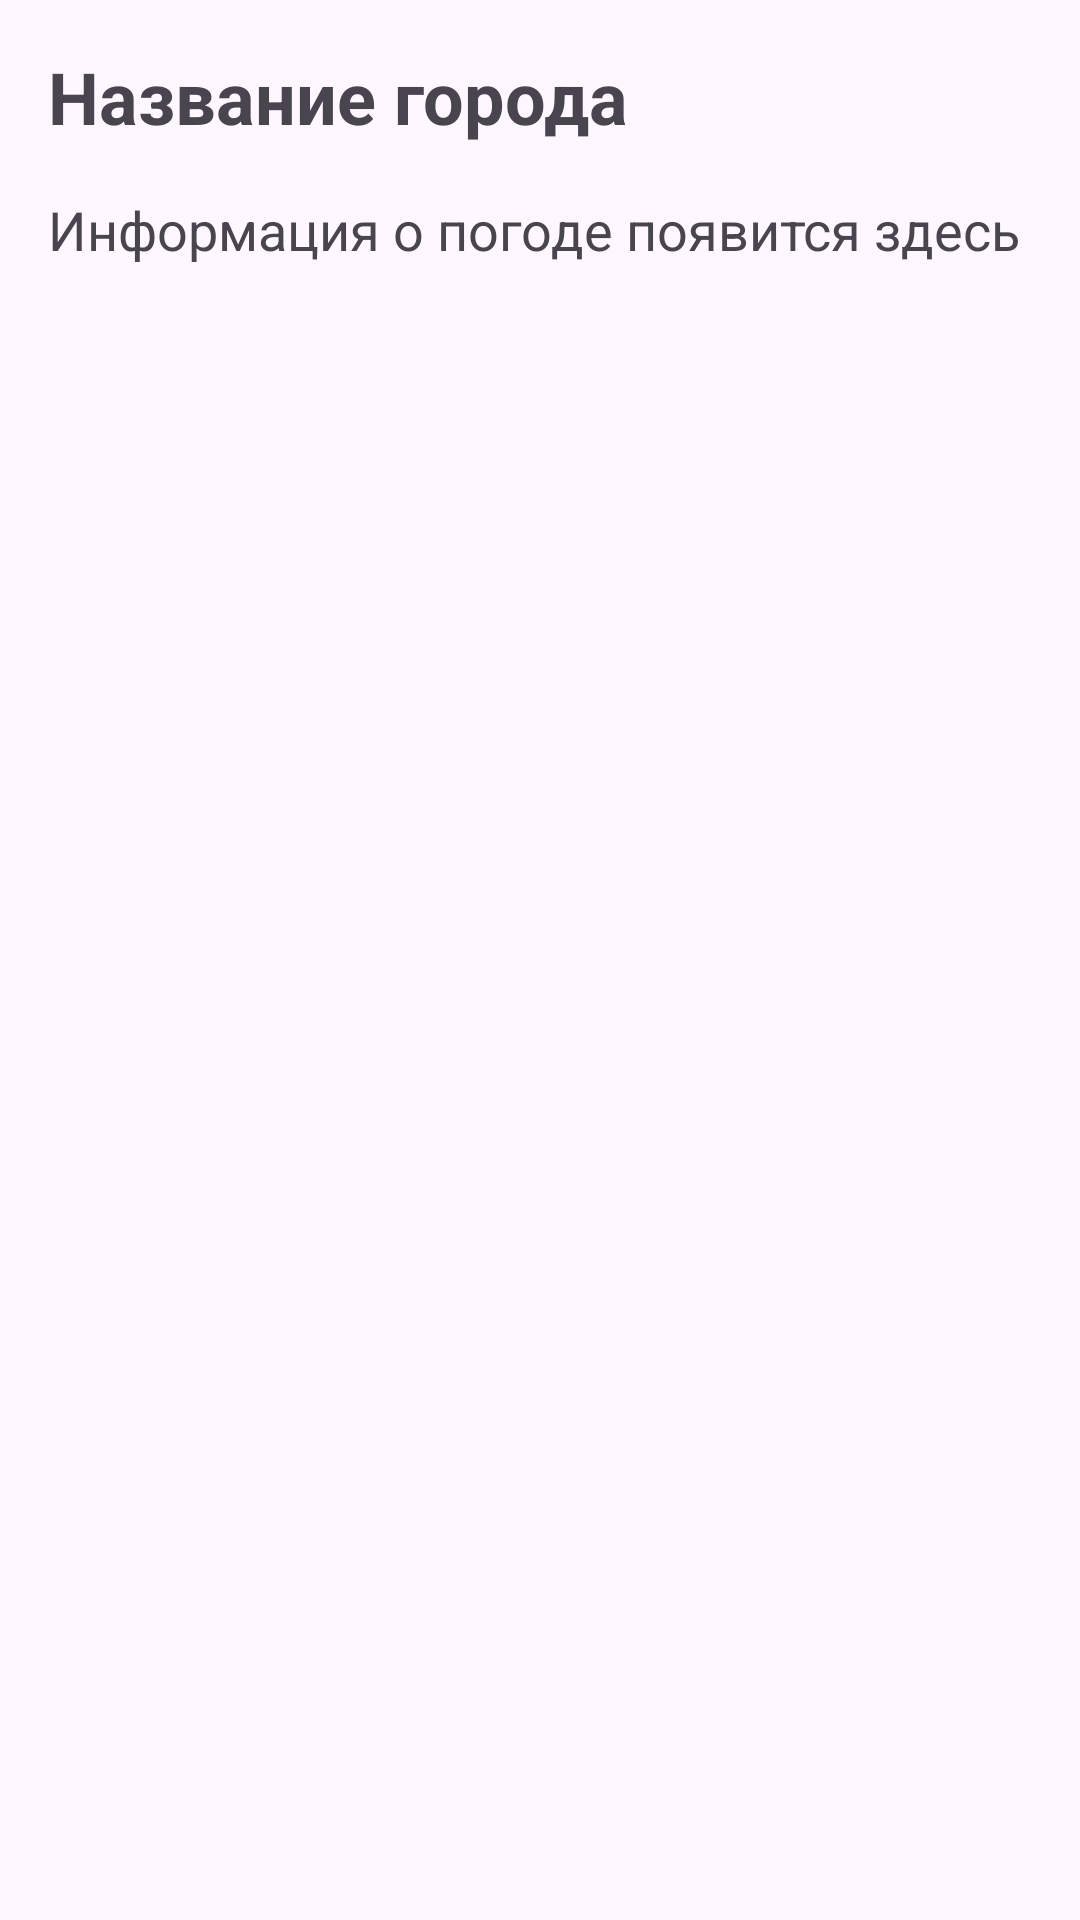

The Android layout XML behind this screen, and the referenced resources:
<!-- AndroidManifest.xml: application theme Theme.WeatherReportWithAPI -->
<!-- res/layout/activity_weather_details.xml -->
<LinearLayout
    xmlns:android="http://schemas.android.com/apk/res/android"
    android:layout_width="match_parent"
    android:layout_height="match_parent"
    android:orientation="vertical"
    android:padding="16dp">

    <TextView
        android:id="@+id/cityNameTextView"
        android:layout_width="wrap_content"
        android:layout_height="wrap_content"
        android:text="Название города"
        android:textSize="24sp"
        android:textStyle="bold"
        android:layout_marginBottom="16dp" />

    <TextView
        android:id="@+id/weatherInfoTextView"
        android:layout_width="wrap_content"
        android:layout_height="wrap_content"
        android:text="Информация о погоде появится здесь"
        android:textSize="18sp"
        android:layout_marginBottom="20dp"/>

    <ImageView
        android:id="@+id/ivWeather"
        android:layout_width="wrap_content"
        android:layout_height="wrap_content"/>
</LinearLayout>
<!-- resources referenced by this layout -->
<resources>
  <style name="Theme.WeatherReportWithAPI" parent="Base.Theme.WeatherReportWithAPI" />
  <style name="Base.Theme.WeatherReportWithAPI" parent="Theme.Material3.DayNight.NoActionBar">
          
          
      </style>
</resources>
